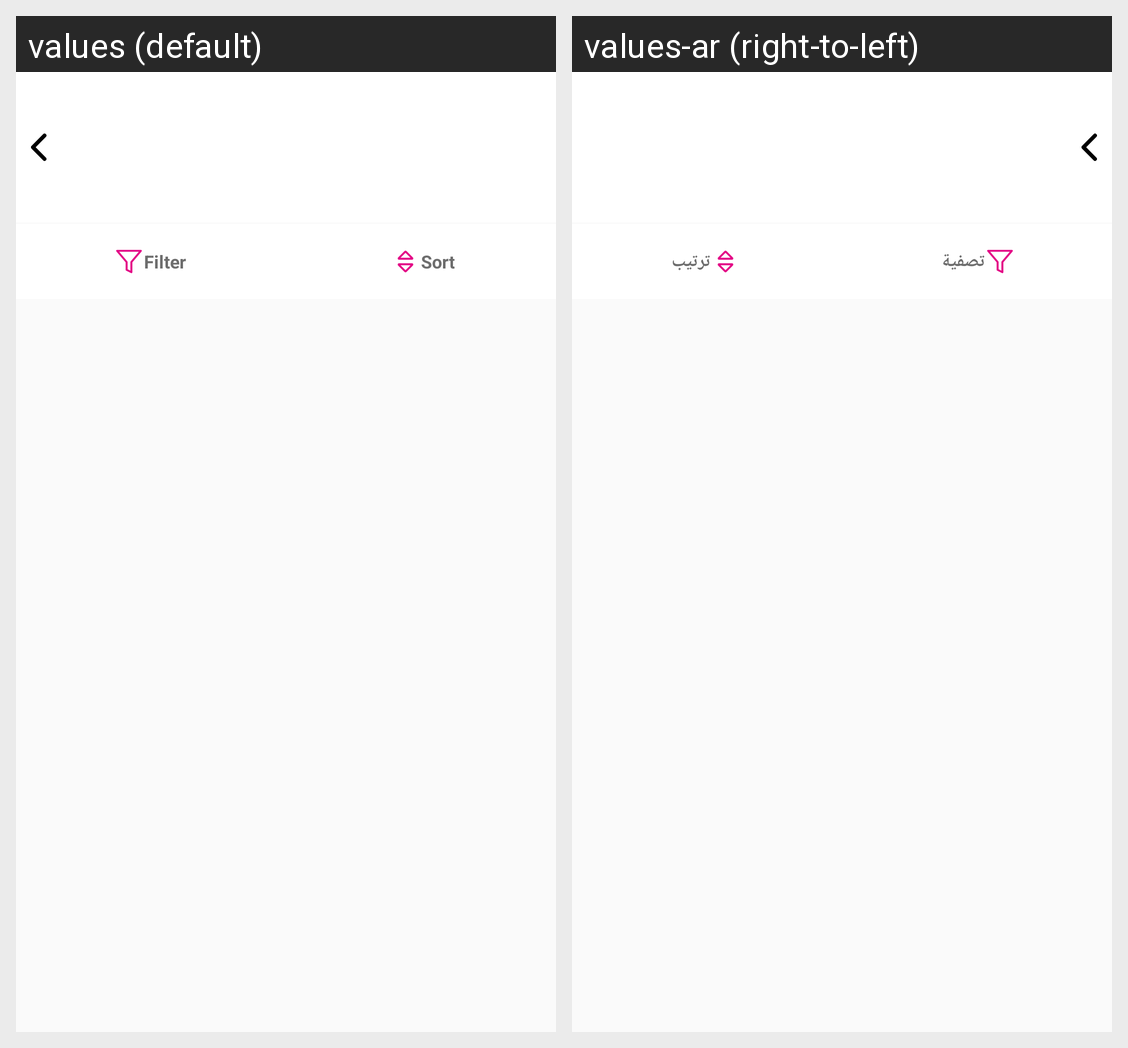

Strings drawn on this Android screen and how each of the app's shown locales translates them:
Android screen res/layout/activity_product_list.xml rendered under 2 locales, left to right: values (default), values-ar (right-to-left). Device: Nexus 5 (rendered at 1080×1920; each locale shown at half size, 540×960, under a caption strip naming it); theme Theme.Shoparty_android.
Strings drawn on this screen, with the default value and each locale's value (text and hints the layout hard-codes, and strings that could not be matched under every locale, appear in the picture but are not listed):

filter
  values: Filter
  values-ar: تصفية

sort
  values: Sort
  values-ar: ترتيب
